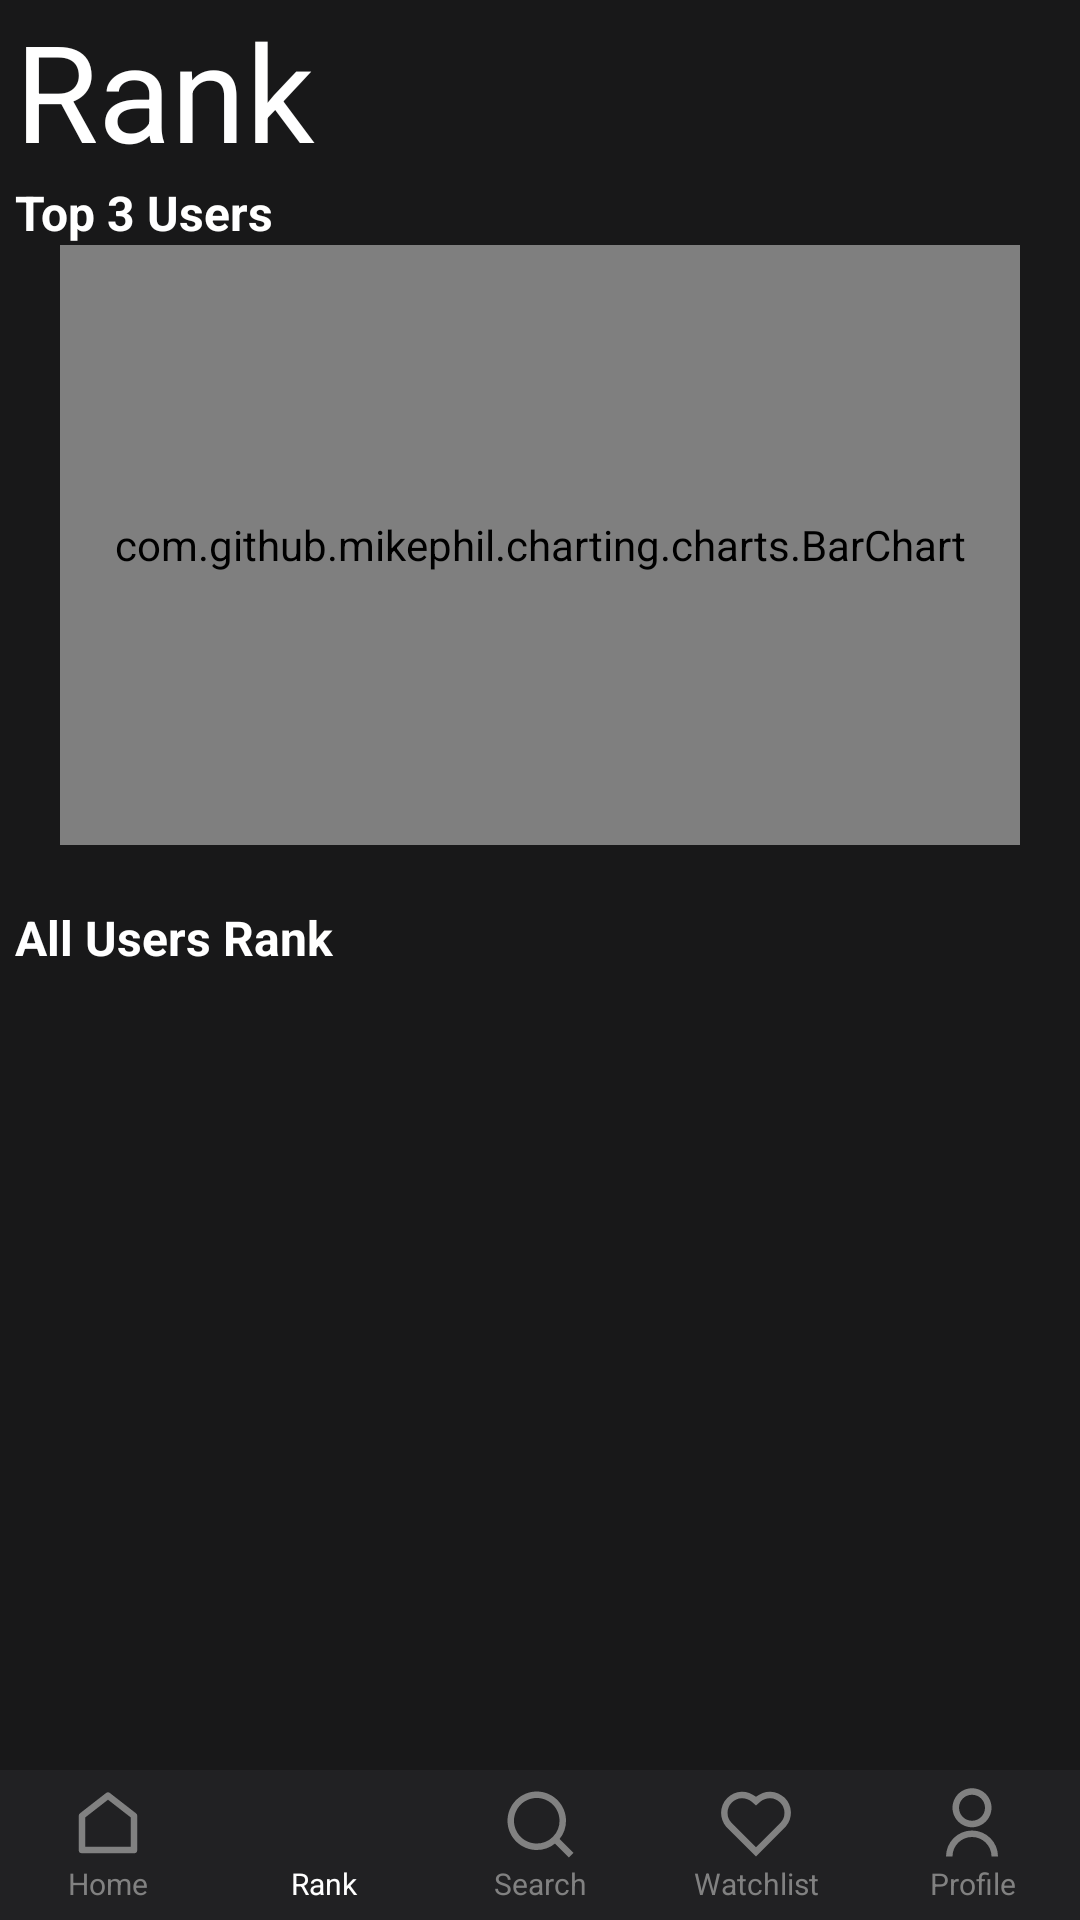

Here is an Android app screen rendered from its layout file. Give the layout XML and the strings, colors and styles it references.
<!-- AndroidManifest.xml: application theme Theme.My_IMDB -->
<!-- res/layout/activity_rank.xml -->
<?xml version="1.0" encoding="utf-8"?>
<androidx.constraintlayout.widget.ConstraintLayout xmlns:android="http://schemas.android.com/apk/res/android"
    xmlns:app="http://schemas.android.com/apk/res-auto"
    android:layout_width="match_parent"
    android:layout_height="match_parent"
    android:background="#181819"
    android:orientation="vertical">

    <LinearLayout
        android:id="@+id/header"
        android:layout_width="fill_parent"
        android:layout_height="0dp"
        android:background="#181819"
        android:orientation="vertical"
        app:layout_constraintEnd_toEndOf="parent"
        app:layout_constraintStart_toStartOf="parent"
        app:layout_constraintTop_toTopOf="parent">

        <TextView
            android:layout_width="match_parent"
            android:layout_height="wrap_content"
            android:layout_marginHorizontal="5dp"
            android:text="Rank"
            android:textColor="#fff"
            android:textSize="45dp" />

        <TextView
            android:layout_width="match_parent"
            android:layout_height="wrap_content"
            android:layout_marginHorizontal="5dp"
            android:text="Top 3 Users"
            android:textColor="#fff"
            android:textSize="16dp"
            android:textStyle="bold"/>

    </LinearLayout>

    <LinearLayout
        android:id="@+id/layoutChart"
        android:layout_width="fill_parent"
        android:layout_height="200dp"
        android:layout_marginBottom="10dp"
        android:layout_marginHorizontal="20dp"
        app:layout_constraintEnd_toEndOf="parent"
        app:layout_constraintStart_toStartOf="parent"
        app:layout_constraintTop_toBottomOf="@+id/header">

        <com.github.mikephil.charting.charts.BarChart
            android:id="@+id/barChart"
            android:layout_width="match_parent"
            android:layout_height="match_parent" />
    </LinearLayout>

    <LinearLayout
        android:layout_width="fill_parent"
        android:layout_height="0dp"
        android:background="#181819"
        android:orientation="vertical"
        android:layout_marginTop="20dp"
        app:layout_constraintBottom_toTopOf="@+id/linearLayout"
        app:layout_constraintEnd_toEndOf="parent"
        app:layout_constraintStart_toStartOf="parent"
        app:layout_constraintTop_toBottomOf="@+id/layoutChart">

        <TextView
            android:layout_width="match_parent"
            android:layout_height="wrap_content"
            android:layout_marginHorizontal="5dp"
            android:text="All Users Rank"
            android:textColor="#fff"
            android:textSize="16dp"
            android:textStyle="bold"/>


        <androidx.recyclerview.widget.RecyclerView
            android:id="@+id/userRankRecyclerView"
            android:layout_width="fill_parent"
            android:layout_height="fill_parent" />
    </LinearLayout>

    <LinearLayout
        android:id="@+id/linearLayout"
        android:layout_width="fill_parent"
        android:layout_height="50dp"
        android:background="#212123"
        android:orientation="horizontal"
        android:translationZ="99dp"
        app:layout_constraintBottom_toBottomOf="parent"
        app:layout_constraintEnd_toEndOf="parent"
        app:layout_constraintStart_toStartOf="parent">

        <LinearLayout
            android:id="@+id/bottomNav1"
            android:layout_width="0dp"
            android:layout_height="fill_parent"
            android:layout_weight="1"
            android:orientation="vertical">

            <ImageView
                android:id="@+id/imageButton1"
                android:layout_width="fill_parent"
                android:layout_height="fill_parent"
                android:layout_marginTop="5dp"
                android:layout_weight="1"
                android:backgroundTint="#212123"
                app:srcCompat="@drawable/ic_home2" />

            <TextView
                android:id="@+id/textHome"
                android:layout_width="fill_parent"
                android:layout_height="fill_parent"
                android:layout_weight="1.6"
                android:text="Home"
                android:textAlignment="center"
                android:textColor="#818181"
                android:textSize="10dp" />
        </LinearLayout>

        <LinearLayout
            android:id="@+id/bottomNav2"
            android:layout_width="0dp"
            android:layout_height="match_parent"
            android:layout_weight="1"
            android:orientation="vertical">

            <ImageView
                android:id="@+id/imageButton2"
                android:layout_width="fill_parent"
                android:layout_height="fill_parent"
                android:layout_marginTop="5dp"
                android:layout_weight="1"
                android:backgroundTint="#212123"
                app:srcCompat="@drawable/ic_rank" />

            <TextView
                android:id="@+id/textRank"
                android:layout_width="fill_parent"
                android:layout_height="fill_parent"
                android:layout_weight="1.6"
                android:text="Rank"
                android:textAlignment="center"
                android:textColor="#fff"
                android:textSize="10dp" />
        </LinearLayout>

        <LinearLayout
            android:id="@+id/bottomNav3"
            android:layout_width="0dp"
            android:layout_height="match_parent"
            android:layout_weight="1"
            android:orientation="vertical">

            <ImageView
                android:id="@+id/imageButton3"
                android:layout_width="fill_parent"
                android:layout_height="fill_parent"
                android:layout_marginTop="5dp"
                android:layout_weight="1"
                android:backgroundTint="#212123"
                app:srcCompat="@drawable/ic_search2" />

            <TextView
                android:id="@+id/textSearch"
                android:layout_width="fill_parent"
                android:layout_height="fill_parent"
                android:layout_weight="1.6"
                android:text="Search"
                android:textAlignment="center"
                android:textColor="#818181"
                android:textSize="10dp" />
        </LinearLayout>

        <LinearLayout
            android:id="@+id/bottomNav4"
            android:layout_width="0dp"
            android:layout_height="match_parent"
            android:layout_weight="1"
            android:orientation="vertical">

            <ImageView
                android:id="@+id/imageButton4"
                android:layout_width="fill_parent"
                android:layout_height="fill_parent"
                android:layout_marginTop="5dp"
                android:layout_weight="1"
                android:backgroundTint="#212123"
                app:srcCompat="@drawable/ic_love2" />

            <TextView
                android:id="@+id/textWatchlist"
                android:layout_width="fill_parent"
                android:layout_height="fill_parent"
                android:layout_weight="1.6"
                android:text="Watchlist"
                android:textAlignment="center"
                android:textColor="#818181"
                android:textSize="10dp" />
        </LinearLayout>

        <LinearLayout
            android:id="@+id/bottomNav5"
            android:layout_width="0dp"
            android:layout_height="match_parent"
            android:layout_weight="1"
            android:orientation="vertical">

            <ImageView
                android:id="@+id/imageButton5"
                android:layout_width="fill_parent"
                android:layout_height="fill_parent"
                android:layout_marginTop="5dp"
                android:layout_weight="1"
                android:backgroundTint="#212123"
                app:srcCompat="@drawable/ic_profile2" />

            <TextView
                android:id="@+id/textProfile"
                android:layout_width="fill_parent"
                android:layout_height="fill_parent"
                android:layout_weight="1.6"
                android:text="Profile"
                android:textAlignment="center"
                android:textColor="#818181"
                android:textSize="10dp" />
        </LinearLayout>


    </LinearLayout>


</androidx.constraintlayout.widget.ConstraintLayout>
<!-- resources referenced by this layout -->
<resources>
  <!-- drawable ic_home2 (drawable) -->
  <?xml version="1.0" encoding="utf-8"?>
  <vector xmlns:android="http://schemas.android.com/apk/res/android"
      android:width="24dp"
      android:height="24dp"
      android:viewportWidth="24"
      android:viewportHeight="24">
  
      <path
          android:pathData="M0 0h24v24H0z" />
      <path
          android:fillColor="#818181"
          android:pathData="M21 20a1 1 0 0 1-1 1H4a1 1 0 0 1-1-1V9.49a1 1 0 0 1 0.386-0.79l8-6.222a1 1 0 0 1 1.228 0l8 6.222a1 1 0 0 1 0.386 0.79 V20zm-2-1V9.978l-7-5.444-7 5.444V19h14z" />
  </vector>
  <!-- drawable ic_love2 (drawable) -->
  <?xml version="1.0" encoding="utf-8"?>
  <vector xmlns:android="http://schemas.android.com/apk/res/android"
      android:width="24dp"
      android:height="24dp"
      android:viewportWidth="24"
      android:viewportHeight="24">
  
      <path
          android:pathData="M0 0h24v24H0z" />
      <path
          android:fillColor="#818181"
          android:pathData="M12 22l-9.192-9.192c-2.18-2.568-2.066-6.42 0.353 -8.84A6.5 6.5 0 0 1 12 3.64a6.5 6.5 0 0 1 9.179 9.154L12 22zm7.662-10.509a4.5 4.5 0 0 0-6.355-6.337L12 6.282l-1.307-1.128a4.5 4.5 0 0 0-6.355 6.337l0.114 0.132 L12 19.172l7.548-7.549 0.114 -0.132z" />
  </vector>
  <!-- drawable ic_profile2 (drawable) -->
  <?xml version="1.0" encoding="utf-8"?>
  <vector xmlns:android="http://schemas.android.com/apk/res/android"
      android:width="24dp"
      android:height="24dp"
      android:viewportWidth="24"
      android:viewportHeight="24">
  
      <path
          android:pathData="M0 0h24v24H0z" />
      <path
          android:fillColor="#818181"
          android:pathData="M4 22a8 8 0 1 1 16 0h-2a6 6 0 1 0-12 0H4zm8-9c-3.315 0-6-2.685-6-6s2.685-6 6-6 6 2.685 6 6-2.685 6-6 6zm0-2c2.21 0 4-1.79 4-4s-1.79-4-4-4-4 1.79-4 4 1.79 4 4 4z" />
  </vector>
  <!-- drawable ic_search2 (drawable) -->
  <?xml version="1.0" encoding="utf-8"?>
  <vector xmlns:android="http://schemas.android.com/apk/res/android"
      android:width="24dp"
      android:height="24dp"
      android:viewportWidth="24"
      android:viewportHeight="24">
  
      <path
          android:pathData="M0 0h24v24H0z" />
      <path
          android:fillColor="#818181"
          android:pathData="M18.031 16.617l4.283 4.282-1.415 1.415-4.282-4.283A8.96 8.96 0 0 1 11 20c-4.968 0-9-4.032-9-9s4.032-9 9-9 9 4.032 9 9a8.96 8.96 0 0 1-1.969 5.617zm-2.006-0.742A6.977 6.977 0 0 0 18 11c0-3.868-3.133-7-7-7-3.868 0-7 3.132-7 7 0 3.867 3.132 7 7 7a6.977 6.977 0 0 0 4.875-1.975l0.15-0.15z" />
  </vector>
  <style name="Theme.My_IMDB" parent="Theme.MaterialComponents.DayNight.NoActionBar">
          
          <item name="colorPrimary">@color/purple_500</item>
          <item name="colorPrimaryVariant">@color/purple_700</item>
          <item name="colorOnPrimary">@color/white</item>
          
          <item name="colorSecondary">@color/teal_200</item>
          <item name="colorSecondaryVariant">@color/teal_700</item>
          <item name="colorOnSecondary">@color/black</item>
          
          <item name="android:statusBarColor" tools:targetApi="l">?attr/colorPrimaryVariant</item>
          
      </style>
  <color name="purple_500">#3F51B5</color>
  <color name="purple_700">#3F51B5</color>
  <color name="white">#FFFFFFFF</color>
  <color name="teal_200">#FF03DAC5</color>
  <color name="teal_700">#FF018786</color>
  <color name="black">#FF000000</color>
</resources>
